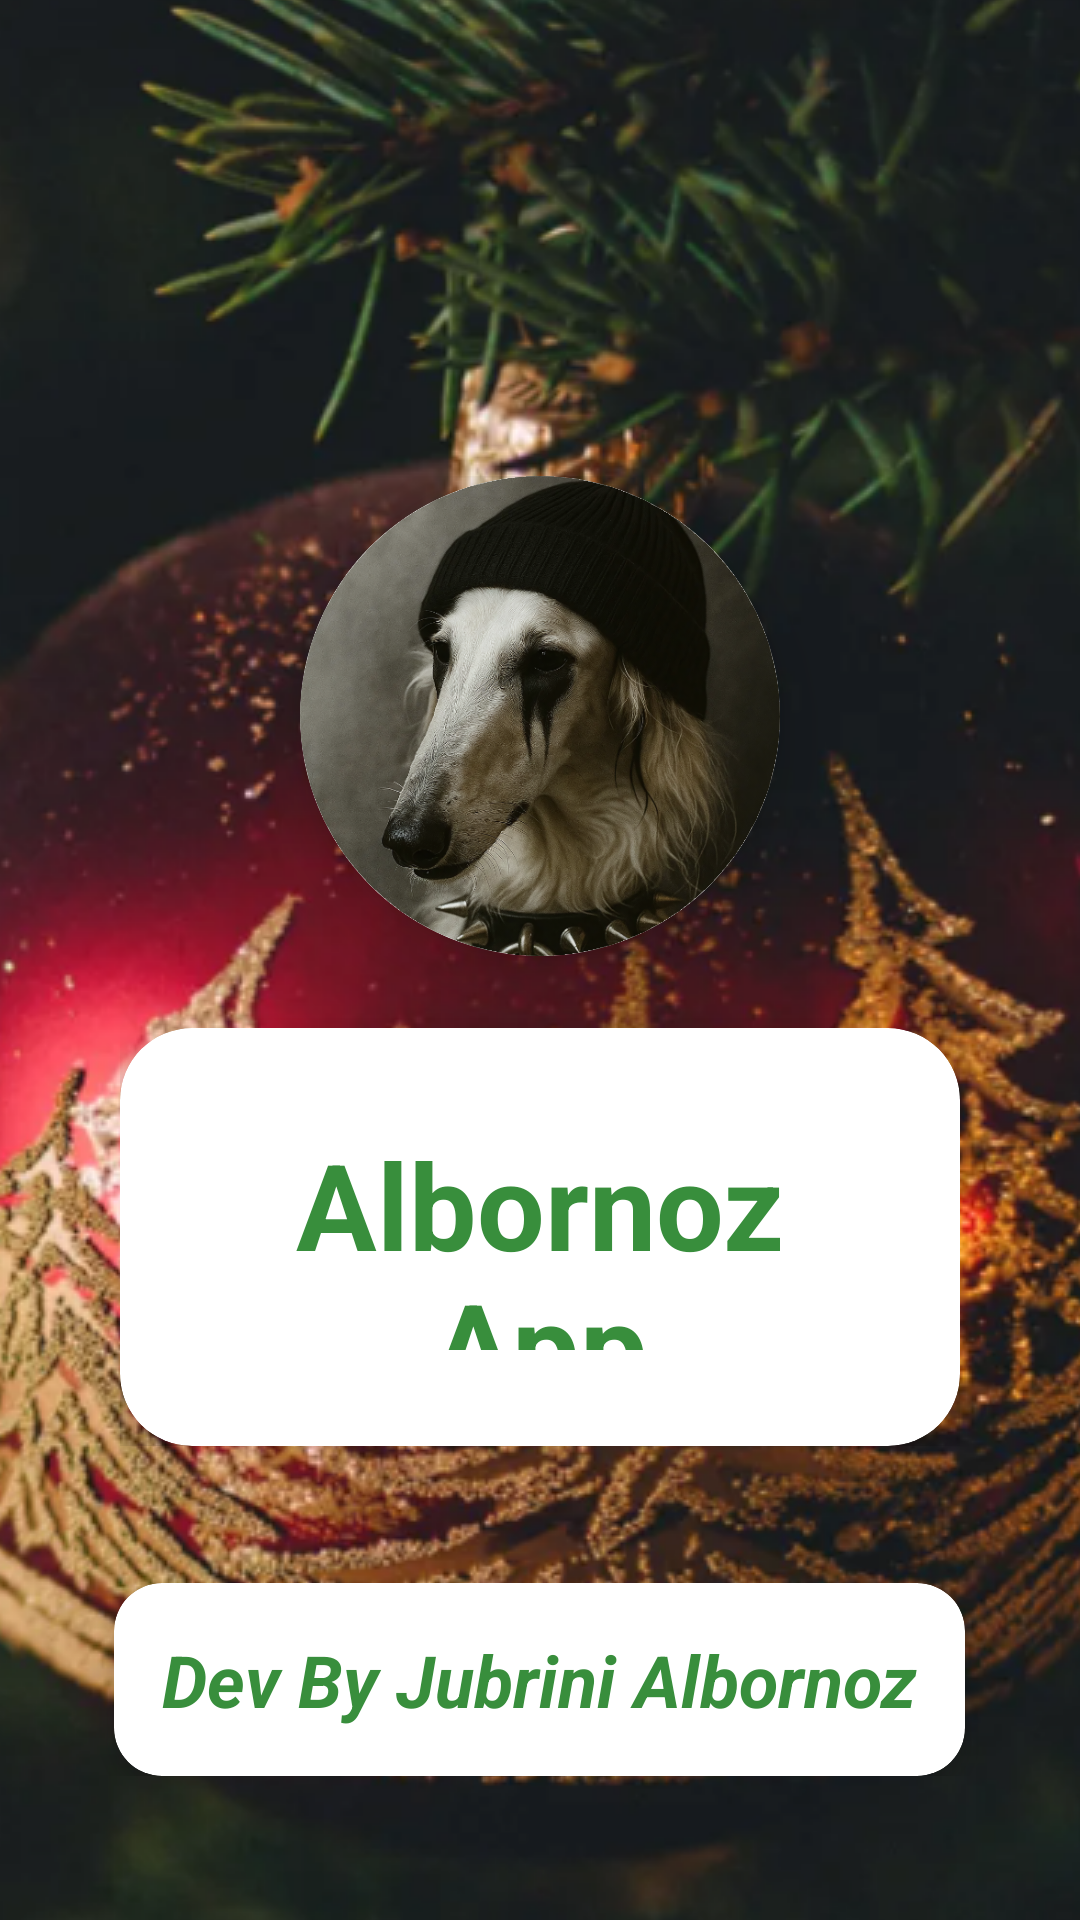

The Android layout XML behind this screen, and the referenced resources:
<!-- AndroidManifest.xml: application theme Theme.Eva2AlbornozE1NavarreteE2 -->
<!-- res/layout/activity_splash_view.xml -->
<?xml version="1.0" encoding="utf-8"?>
<LinearLayout xmlns:android="http://schemas.android.com/apk/res/android"
    xmlns:app="http://schemas.android.com/apk/res-auto"
    xmlns:tools="http://schemas.android.com/tools"
    android:id="@+id/main"
    android:layout_width="match_parent"
    android:layout_height="match_parent"
    android:orientation="vertical"
    android:background="@drawable/fondo_1_img"
    android:scaleType="fitCenter"
    android:padding="@dimen/padding_large"
    tools:context=".SplashView">

    
    <LinearLayout
        android:layout_width="match_parent"
        android:layout_height="match_parent"
        android:layout_weight="2" />

    
    <LinearLayout
        android:layout_width="match_parent"
        android:layout_height="match_parent"
        android:layout_weight="1"
        android:orientation="vertical"
        android:gravity="center"
        android:padding="@dimen/padding_medium">

        
        <androidx.cardview.widget.CardView
            android:layout_width="160dp"
            android:layout_height="160dp"
            app:cardCornerRadius="80dp"
            app:cardElevation="@dimen/elevation_high"
            app:cardBackgroundColor="@color/white"
            android:layout_marginBottom="@dimen/margin_large">

            <ImageView
                android:id="@+id/ivLogo"
                android:layout_width="match_parent"
                android:layout_height="match_parent"
                android:src="@drawable/ic_logo"
                android:scaleType="centerCrop"
                android:contentDescription="@string/desc_imagen_logo" />

        </androidx.cardview.widget.CardView>

        
        <androidx.cardview.widget.CardView
            android:layout_width="wrap_content"
            android:layout_height="wrap_content"
            app:cardCornerRadius="@dimen/corner_radius_large"
            app:cardElevation="@dimen/elevation_high"
            app:cardBackgroundColor="@color/white">

            <TextView
                android:id="@+id/tvSplashTitulo"
                android:layout_width="wrap_content"
                android:layout_height="wrap_content"
                android:text="@string/splash_titulo"
                android:textSize="@dimen/text_size_xxlarge"
                android:textColor="@color/verde_oscuro"
                android:textStyle="bold"
                android:padding="@dimen/padding_xlarge"
                android:minWidth="200dp"
                android:gravity="center" />

        </androidx.cardview.widget.CardView>


    </LinearLayout>

    
    <LinearLayout
        android:layout_width="match_parent"
        android:layout_height="match_parent"
        android:layout_weight="2"
        android:gravity="bottom|center_horizontal"
        android:paddingBottom="@dimen/padding_large">

        <androidx.cardview.widget.CardView
            android:layout_width="wrap_content"
            android:layout_height="wrap_content"
            app:cardCornerRadius="@dimen/corner_radius_medium"
            app:cardElevation="@dimen/elevation_low"
            app:cardBackgroundColor="@color/white">

            <TextView
                android:id="@+id/devtext"
                android:layout_width="wrap_content"
                android:layout_height="wrap_content"
                android:text="@string/dev_by"
                android:textSize="@dimen/text_size_large"
                android:textColor="@color/verde_oscuro"
                android:textStyle="bold|italic"
                android:padding="@dimen/padding_medium" />

        </androidx.cardview.widget.CardView>

    </LinearLayout>

</LinearLayout>
<!-- resources referenced by this layout -->
<resources>
  <color name="verde_oscuro">#388E3C</color>
  <color name="white">#FFFFFFFF</color>
  <dimen name="corner_radius_large">24dp</dimen>
  <dimen name="corner_radius_medium">16dp</dimen>
  <dimen name="elevation_high">12dp</dimen>
  <dimen name="elevation_low">4dp</dimen>
  <dimen name="margin_large">24dp</dimen>
  <dimen name="padding_large">24dp</dimen>
  <dimen name="padding_medium">16dp</dimen>
  <dimen name="padding_xlarge">32dp</dimen>
  <dimen name="text_size_large">24sp</dimen>
  <dimen name="text_size_xxlarge">40sp</dimen>
  <!-- drawable fondo_1_img (drawable) -->
  <?xml version="1.0" encoding="utf-8"?>
  <layer-list xmlns:android="http://schemas.android.com/apk/res/android">
      <item>
          <bitmap
              android:src="@drawable/fondo_1"
              android:gravity="center" />
      </item>
  </layer-list>
  <!-- drawable ic_logo: png bitmap (drawable, 387701 bytes) -->
  <string name="desc_imagen_logo">Logo de la aplicación</string>
  <string name="dev_by">Dev By Jubrini Albornoz</string>
  <string name="splash_titulo">Albornoz App</string>
  <style name="Theme.Eva2AlbornozE1NavarreteE2" parent="Base.Theme.Eva2AlbornozE1NavarreteE2" />
  <!-- drawable fondo_1: png bitmap (drawable, 822558 bytes) -->
  <style name="Base.Theme.Eva2AlbornozE1NavarreteE2" parent="Theme.Material3.DayNight.NoActionBar">
          
          
      </style>
</resources>
